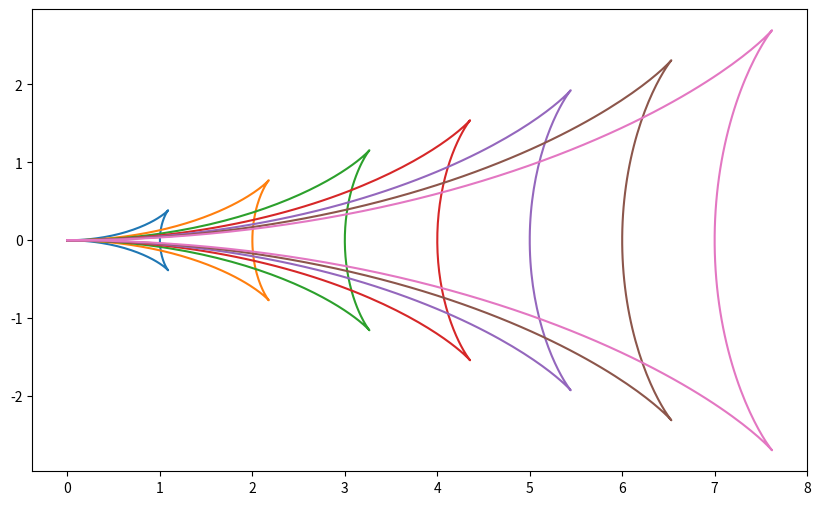
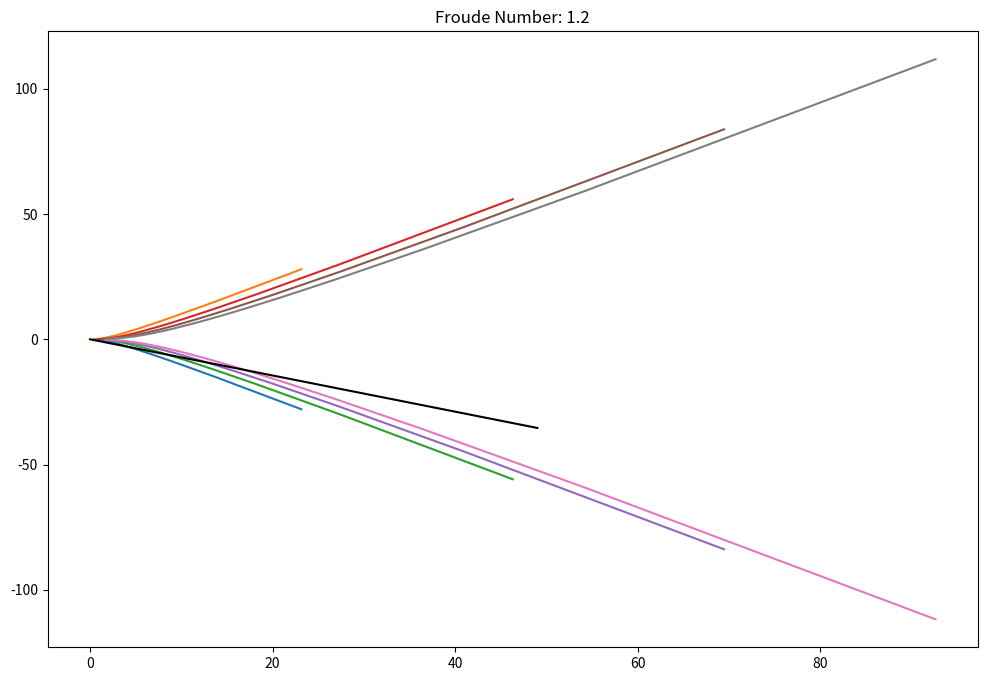

These figures' Python source, in order: (Note: this script raises an exception after producing the figures.)
# 等相位面作图

#%%
import numpy as np
from matplotlib import pyplot as plt
from math import pi,radians,tanh,atan,degrees,asin
from numpy import cos,sin
import pandas as pd
theta = radians(60)
theta = np.linspace(-0.5*pi, 0.5*pi, 200)


plt.figure(dpi=300,figsize=(10, 6))
a=1

for a in range(1,8):
    Y=-a*sin(theta)*cos(theta)**2   #公式(32)
    X=a*cos(theta)*(2-cos(theta)**2)  #公式(33)
    plt.plot(X, Y)

plt.show()
#%%

'''
def F(k): #zeta=F(k)
    return k**(1/2)

def F1(k):
    return 0.5*k**(-0.5)    

'''
def F(k,N):     #公式(36)
    return (k*tanh(k))**0.5/N

def F1(k,N):    #对公式(36)求导
    return (k*tanh(k))**0.5*(0.5*k*(1 - tanh(k)**2) + 0.5*tanh(k))/(k*tanh(k))/N
#eta**2 = k**2-zeta**2

def y(a,k,N):   #公式(19)
    return -a*F1(k,N)/k/(F(k,N)-k*F1(k,N))*(k**2-F(k,N)**2)**0.5

def x(a,k,N):   #公式(20)
    return a*(k-F(k,N)*F1(k,N))/(k*(F(k,N)-k*F1(k,N)))

N=1.2

plt.figure(dpi=300,figsize=(12, 8))
for a in range(1,5):
    X=[]
    Y=[]
    Y1=[]
    f=[]
    f1=[]
    for k in np.arange(0.4,30,0.1):
        
        f.append(F(k,N))
        f1.append(F1(k,N))
        X.append(x(a,k,N))
        Y.append((y(a,k,N)))
        Y1.append(-(y(a,k,N)))
 

    plt.plot(X, (Y))
    plt.plot(X, (Y1))
plt.title('Froude Number: '+str(N))
#plt.xlim(-1,50)
#plt.ylim(-50,50)

#存在的问题，当N小于1时候，文章中fig2的图对不上
#计算散波夹角alpha
k=(Y1[0]-Y1[1])/(X[0]-X[1])
alpha=degrees(atan(k))

#%计算包络线的夹角r
k1=(0-Y1[5])/(0-X[5])
r=degrees(atan(k1))
plt.plot(np.arange(0,50,1),list(-k1*np.arange(0,50,1)),color='black')
plt.show()
# %%分析随着N变化，alpha和r 角度的变化


Alpha=[]
R=[]
for N in np.arange(1.01,3,0.01):
    a=1
    X=[]
    Y=[]
    Y1=[]
    f=[]
    f1=[]
    for k in np.arange(1,30,0.1):
        f.append(F(k,N))
        f1.append(F1(k,N))
        X.append(x(a,k,N))
        Y.append((y(a,k,N)))
        Y1.append(-(y(a,k,N)))

    k=(Y1[0]-Y1[1])/(X[0]-X[1])
    Alpha.append(degrees(atan(k)))
#计算包络线的夹角r
    k1=(0-Y1[5])/(0-X[5])
    R.append(degrees(atan(k1)))

Res1=pd.DataFrame()
Res1['FroudeNumber']=list(np.arange(1.01,3,0.01))
Res1['Alpha']=Alpha
Res1['R']=R
Res1['Perc']=Res1['R']/Res1['Alpha']
Res1.to_excel('Alpha_R.xlsx')

X=list(Res1['FroudeNumber'])
Y=list(Res1['Alpha'])
Y1=list(Res1['R'])
plt.figure(dpi=600)
plt.xlabel('Froude Number')
plt.ylabel('Degree')
plt.plot(X,Y,label=r'$\alpha$')
plt.plot(X,Y1,label=r'$\gamma$')
plt.legend()


plt.figure(dpi=300)
plt.xlabel(r'$\alpha$')
plt.ylabel(r'$\gamma$')
plt.plot(Y,Y1)

#%% 分析随着N变化，alpha和r 角度的变化（r角度重新分析）
